pico-8 play session: no input (idle), after a click and taps of 🅾, ❎, 🅾+❎, 🅾 in the second before t = 0

[t = 1 s] idle ~1s (no d-pad/buttons)
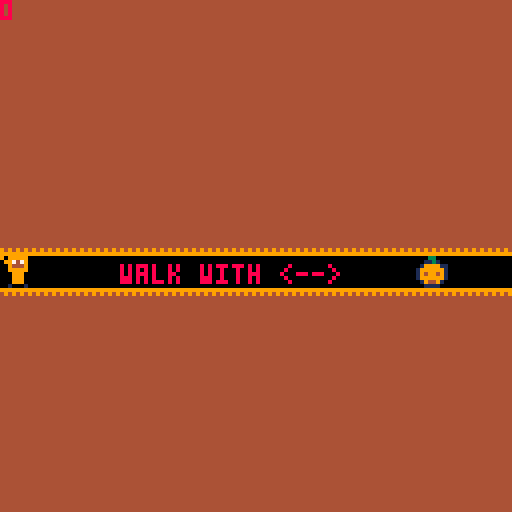
[t = 4 s] idle ~4s (no d-pad/buttons)
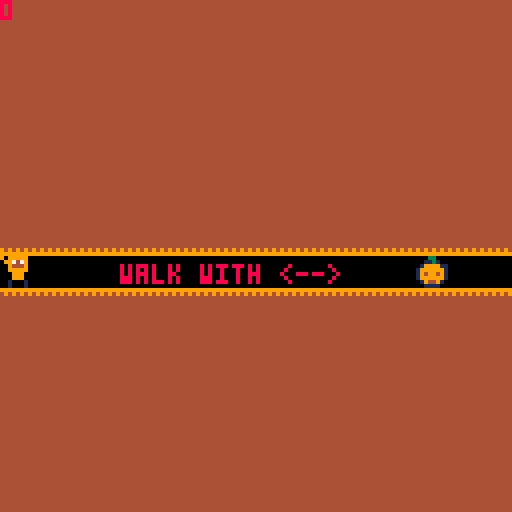

pico-8 cartridge
version 43
__lua__
function onDown(k, f)
  if btn(k) then
    f()
  end
end

function onClick(k, f)
  if btnp(k) then
    f()
  end
end

function collide(o, sd, f)
  local tx = flr(o.x / 8) + (sd.mapX * 16)
  local ty = flr(o.y / 8) + (sd.mapY * 16)
  local tw = flr((o.x + o.w * 8 - 1) / 8) + (sd.mapX * 16)
  local th = flr((o.y + o.h * 8 - 1) / 8) + (sd.mapY * 16)

  return fget(mget(tx, ty), f)
      or fget(mget(tw, ty), f)
      or fget(mget(tx, th), f)
      or fget(mget(tw, th), f)
end

function trail(o, sd)
	local tx = flr(o.x / 8) + (sd.mapX * 16)
  local ty = flr(o.y / 8) + (sd.mapY * 16)
  local tw = flr((o.x + o.w * 8 - 1) / 8) + (sd.mapX * 16)
  local th = flr((o.y + o.h * 8 - 1) / 8) + (sd.mapY * 16)

	local touching = (tx <= o.old.x and tw >= o.old.x and ty <= o.old.y and th >= o.old.y)

	if not touching then
		mset(o.old.x, o.old.y, 6)
		o.old.x = flr((o.x + (o.w / 2)) / 8) + (sd.mapX * 16)
		o.old.y = flr((o.y + (o.h / 2)) / 8) + (sd.mapY * 16)
	end
end

function delTrail()
	for x = 0, 15 do
		for y = 0, 15 do
			local tx = sd.mapX * 16 + x
      local ty = sd.mapY * 16 + y
			local m = mget(tx, ty)
			if m == 6 then
				mset(tx, ty, 0)
			end
		end
	end

	for c in all(coins or {}) do
    mset(c.tx, c.ty, c.tile)
  end
end

function coinDetection() 
	local coins = {}
	for x = 0, 15 do
		for y = 0, 15 do
			local tx = sd.mapX * 16 + x
      local ty = sd.mapY * 16 + y
			local f = fget(mget(tx, ty), 3)
			if f then
			add(coins, {
				x = x * 8,
				y = y * 8,
				f = 0
			})
			mset(tx, ty, 0)
			end
		end
	end
	return coins
end

function coinAnim(coins)
	local frames = {
	2,2,2,2,2, 	2,2,2,2,2, 	
	3,3,3,3,3,	3,3,3,3,3,
	4,4,4,4,4,	4,4,4,4,4,
	5,5,5,5,5,	5,5,5,5,5,	
	}
	for c in all(coins) do
		local s = frames[(c.f % #frames) + 1] 
		spr(s, c.x, c.y, 1, 1, false, false)
		c.f += 1
	end
end

function coinUpdate(coins, plr)
  for c in all(coins) do
    if plr.x < c.x + 8 and
       plr.x + (plr.w * 8) > c.x and
       plr.y < c.y + 8 and
       plr.y + (plr.h * 8) > c.y then
      
      sceneManager.score += 1
      del(coins, c)
    end
  end
end
-->8
sceneManager = {
	score = 0,

	l1 = {
		init = function()
			sd = {
  			mapX = 0,
  			mapY = 0,
				next = "l2"
			}

			plr = {
				spr = 17,
				grounded = false,

				old = {
					x = 0, y = 64  
				},

				x = 0, y = 64,
				w = 1, h = 1,
				dx = 0, dy = 0,
				ax = 0.5, ay = 4,
				mdx = 2.5, mdy = 4,
				fx = false, fy = false,

				animState = "idle",
				animIndex = 1,

				anims = {
					idle = {
						sprs = { 17, 17, 17, 17, 17, 17, 17, 17, 17, 17, 17, 17, 
										 18, 18, 18, 18, 18, 18, 18, 18, 18, 18, 18, 18,  }
					},
					walk = {
						sprs = { 19, 19, 19, 19, 19, 19, 
										 20, 20, 20, 20, 20, 20 }
					},
					jumpUp = {
						sprs = { 21 }
					},
					jumpDown = {
						sprs = { 22 }
					}
				}
			}
			
			glb = {
				gr = 0.5,
				fr = 0.75
			}
			delTrail()
			coins = coinDetection()

 end,
		update = function()
			playerUpdate()
		end,
		
		draw = function() 
			levelDraw()
			print("walk with <-->", 30, 66, 8)
		end,
	},
	l2 = {
		init = function()
			sd = {
  			mapX = 1,
  			mapY = 0,
				next = "last"
			}

			plr = {
				spr = 17,
				grounded = false,

				old = {
					x = 16, y = 64  
				},

				x = 0, y = 64,
				w = 1, h = 1,
				dx = 0, dy = 0,
				ax = 0.5, ay = 4,
				mdx = 2.5, mdy = 4,
				fx = false, fy = false,

				animState = "idle",
				animIndex = 1,

				anims = {
					idle = {
						sprs = { 17, 17, 17, 17, 17, 17, 17, 17, 17, 17, 17, 17, 
										 18, 18, 18, 18, 18, 18, 18, 18, 18, 18, 18, 18,  }
					},
					walk = {
						sprs = { 19, 19, 19, 19, 19, 19, 
										 20, 20, 20, 20, 20, 20 }
					},
					jumpUp = {
						sprs = { 21 }
					},
					jumpDown = {
						sprs = { 22 }
					}
				}
			}
			
			glb = {
				gr = 0.5,
				fr = 0.75
			}
			delTrail()
			coins = coinDetection()
 		end,
		update = function()
			playerUpdate()
		end,
		
		draw = function() 
			levelDraw()
			print("jump", 56, 72, 8)
		end,
	},

	last = {
		init = function() end,
		update = function() end,
		draw = function() 
			cls(4)
			print("thank you for playing.", 20, 64, 9)
		end
	},

	cur = "l1"
}

-->8
function playerUpdate()
			onClick(4, function ()
				if plr.grounded then 
					plr.dy -= plr.ay
					plr.grounded = false
				end
			end)

			local tb = 0
      local bb = 128 - (plr.h * 8)

			plr.dy += glb.gr

			plr.dy = mid(-plr.mdy, plr.dy, plr.mdy)
			plr.y += plr.dy
			plr.y = mid(tb, plr.y, bb)

			if collide(plr, sd, 1) then
				plr.y -= plr.dy
				plr.dy = 0
				plr.grounded = true
			end
			
			onDown(1, function() 
				plr.dx += plr.ax
			end)

			onDown(0, function()
				plr.dx -= plr.ax
			end)

			if not btn(0) or not btn(1) then
				plr.dx *= glb.fr
			end

			local lb = 0
      local rb = 128 - (plr.w * 8)

			plr.dx = mid(-plr.mdx, plr.dx, plr.mdx)
			plr.x += plr.dx
			plr.x = mid(lb, plr.x, rb)

			if collide(plr, sd, 0) then
				plr.x -= plr.dx
				plr.dx = 0
			end

			if btn(0) or btn(1) then
				plr.animState = "walk"
			else
				plr.animState = "idle"
			end

			if plr.dx < 0 then
				plr.fx = true
			end

			if plr.dx > 0 then
				plr.fx = false
			end

			if not plr.grounded then
				if plr.dy > 0 then
					plr.animState = "jumpUp"
				else 
					plr.animState = "jumpDown"
				end
			end

			local state = plr.anims[plr.animState]
			plr.animIndex = (plr.animIndex % #state.sprs) + 1
			plr.spr = state.sprs[plr.animIndex]

			trail(plr, sd)
			coinUpdate(coins, plr)

			if collide(plr, sd, 2) then
				sceneManager.cur = sd.next
				sceneManager[sceneManager.cur].init()
			end

			if collide(plr, sd, 4) then
				sceneManager[sceneManager.cur].init()
			end
end

function levelDraw()
			cls(0)
			map(sd.mapX * 16,sd.mapY * 16)
			coinAnim(coins)
			spr(plr.spr, plr.x, plr.y, plr.w, plr.h, plr.fx, plr.fy)
			print(sceneManager.score)
end
-->8
function _init()
	sceneManager[sceneManager.cur].init()
end

function _update()
	sceneManager[sceneManager.cur].update()
end

function _draw()
	sceneManager[sceneManager.cur].draw()
end
__gfx__
00000000000330000000000000000000000000000000000044444444000000000000000000000000000000000000000000000000000000000000000000000000
00000000001131000000000000000000000000000000000049444444000000000000000000000000000000000000000000000000000000000000000000000000
00000000019999110000000000000000000000000000000044444944000000000000000000000000000000000000000000000000000000000000000000000000
00000000199999910000000000000000000000000000000044444444000000000000000000000000000000000000000000000000000000000000000000000000
00000000194994910000000000000000000000000000000044494444000000000000000000000000000000000000000000000000000000000000000000000000
00000000199999910000000000000000000000000000000044444494000000000000000000000000000000000000000000000000000000000000000000000000
00000000019449100000000000000000000000000000000049444444000000000000000000000000000000000000000000000000000000000000000000000000
00000000001111000000000000000000000000000000000044444444000000000000000000000000000000000000000000000000000000000000000000000000
00011000909999909099999090999990909999909099999000000000000000000000000000000000000000000000000000000000000000000000000000000000
00199100099747900997479009944470099444700994447000000000000000000000000000000000000000000000000000000000000000000000000000000000
00199100009444900094449000944440009444400094444090999990000000000000000000000000000000000000000000000000000000000000000000000000
01999910009999900099999000999990009999900099999009944470000000000000000000000000000000000000000000000000000000000000000000000000
01999910000999000009990000009990000099900000999000944440000000000000000000000000000000000000000000000000000000000000000000000000
19999991000999000009990000009990000099900000101000999990000000000000000000000000000000000000000000000000000000000000000000000000
19999991001000100009990000009990000099900000101000009990000000000000000000000000000000000000000000000000000000000000000000000000
11111111001000100010001000010001000010100000101000001010000000000000000000000000000000000000000000000000000000000000000000000000
00000000000000000000000000000000000000000000000000000000000000000000000000000000000000000000000000000000000000000000000000000000
00000000000000000000000000000000000000000000000000000000000000000000000000000000000000000000000000000000000000000000000000000000
00000000000000000000000000000000000000000000000000000000000000000000000000000000000000000000000000000000000000000000000000000000
00000000000000000000000000000000000000000000000000000000000000000000000000000000000000000000000000000000000000000000000000000000
00000000000000000000000000000000000000000000000000000000000000000000000000000000000000000000000000000000000000000000000000000000
00000000000000000000000000000000000000000000000000000000000000000000000000000000000000000000000000000000000000000000000000000000
00000000000000000000000000000000000000000000000000000000000000000000000000000000000000000000000000000000000000000000000000000000
00000000000000000000000000000000000000000000000000000000000000000000000000000000000000000000000000000000000000000000000000000000
00000000000000000000000000000000000000000000000000000000000000000000000000000000000000000000000000000000000000000000000000000000
00000000000000000000000000000000000000000000000000000000000000000000000000000000000000000000000000000000000000000000000000000000
00000000000000000000000000000000000000000000000000000000000000000000000000000000000000000000000000000000000000000000000000000000
00000000000000000000000000000000000000000000000000000000000000000000000000000000000000000000000000000000000000000000000000000000
00000000000000000000000000000000000000000000000000000000000000000000000000000000000000000000000000000000000000000000000000000000
00000000000000000000000000000000000000000000000000000000000000000000000000000000000000000000000000000000000000000000000000000000
00000000000000000000000000000000000000000000000000000000000000000000000000000000000000000000000000000000000000000000000000000000
00000000000000000000000000000000000000000000000000000000000000000000000000000000000000000000000000000000000000000000000000000000
99999999999999999999999900000000000000000000000000000000000000000000000000000000000000000000000000000000000000000000000000000000
99494949494949494949494900000000000000000000000000000000000000000000000000000000000000000000000000000000000000000000000000000000
94444444444444444444449900000000000000000000000000000000000000000000000000000000000000000000000000000000000000000000000000000000
99444444444444444444444900000000000000000000000000000000000000000000000000000000000000000000000000000000000000000000000000000000
94444444444444444444449900000000000000000000000000000000000000000000000000000000000000000000000000000000000000000000000000000000
99444444444444444444444900000000000000000000000000000000000000000000000000000000000000000000000000000000000000000000000000000000
94444444444444444444449900000000000000000000000000000000000000000000000000000000000000000000000000000000000000000000000000000000
99444444444444444444444900000000000000000000000000000000000000000000000000000000000000000000000000000000000000000000000000000000
94444444444444444444449900000000000000000000000000000000000000000000000000000000000000000000000000000000000000000000000000000000
99444444444444444444444900000000000000000000000000000000000000000000000000000000000000000000000000000000000000000000000000000000
94444444444444444444449900000000000000000000000000000000000000000000000000000000000000000000000000000000000000000000000000000000
99444444444444444444444900000000000000000000000000000000000000000000000000000000000000000000000000000000000000000000000000000000
94444444444444444444449900000000000000000000000000000000000000000000000000000000000000000000000000000000000000000000000000000000
99444444444444444444444900000000000000000000000000000000000000000000000000000000000000000000000000000000000000000000000000000000
94444444444444444444449900000000000000000000000000000000000000000000000000000000000000000000000000000000000000000000000000000000
99444444444444444444444900000000000000000000000000000000000000000000000000000000000000000000000000000000000000000000000000000000
94444444444444444444449900000000000000000000000000000000000000000000000000000000000000000000000000000000000000000000000000000000
99444444444444444444444900000000000000000000000000000000000000000000000000000000000000000000000000000000000000000000000000000000
94444444444444444444449900000000000000000000000000000000000000000000000000000000000000000000000000000000000000000000000000000000
99444444444444444444444900000000000000000000000000000000000000000000000000000000000000000000000000000000000000000000000000000000
94444444444444444444449900000000000000000000000000000000000000000000000000000000000000000000000000000000000000000000000000000000
99444444444444444444444900000000000000000000000000000000000000000000000000000000000000000000000000000000000000000000000000000000
94949494949494949494949900000000000000000000000000000000000000000000000000000000000000000000000000000000000000000000000000000000
99999999999999999999999900000000000000000000000000000000000000000000000000000000000000000000000000000000000000000000000000000000
__gff__
0004000000000300000000000000000010000000000000000000000000000000000000000000000000000000000000000000000000000000000000000000000003030300000000000000000000000000010101000000000000000000000000000303030000000000000000000000000000000000000000000000000000000000
0000000000000000000000000000000000000000000000000000000000000000000000000000000000000000000000000000000000000000000000000000000000000000000000000000000000000000000000000000000000000000000000000000000000000000000000000000000000000000000000000000000000000000
__map__
5151515151515151515151515151515151515151616161616151515151515151000000000000000000000000000000000000000000000000000000000000000000000000000000000000000000000000000000000000000000000000000000000000000000000000000000000000000000000000000000000000000000000000
5151515151515151515151515151515151515152000000000050515151515151000000000000000000000000000000000000000000000000000000000000000000000000000000000000000000000000000000000000000000000000000000000000000000000000000000000000000000000000000000000000000000000000
5151515151515151515151515151515151515152020000000050515151515151000000000000000000000000000000000000000000000000000000000000000000000000000000000000000000000000000000000000000000000000000000000000000000000000000000000000000000000000000000000000000000000000
5151515151515151515151515151515151515152000000000050515151515151000000000000000000000000000000000000000000000000000000000000000000000000000000000000000000000000000000000000000000000000000000000000000000000000000000000000000000000000000000000000000000000000
5151515151515151515151515151515151515152000000000050515151515151000000000000000000000000000000000000000000000000000000000000000000000000000000000000000000000000000000000000000000000000000000000000000000000000000000000000000000000000000000000000000000000000
5151515151515151515151515151515151515152000000000060616161616151000000000000000000000000000000000000000000000000000000000000000000000000000000000000000000000000000000000000000000000000000000000000000000000000000000000000000000000000000000000000000000000000
5151515151515151515151515151515151515152000000000000000000000050000000000000000000000000000000000000000000000000000000000000000000000000000000000000000000000000000000000000000000000000000000000000000000000000000000000000000000000000000000000000000000000000
6161616161616161616161616161616161616162000000000000000000000050000000000000000000000000000000000000000000000000000000000000000000000000000000000000000000000000000000000000000000000000000000000000000000000000000000000000000000000000000000000000000000000000
0000000000000000000000000001000000000000000000000000000000000250000000000000000000000000000000000000000000000000000000000000000000000000000000000000000000000000000000000000000000000000000000000000000000000000000000000000000000000000000000000000000000000000
4141414141414141414141414141414141414141414142000040414200404151000000000000000000000000000000000000000000000000000000000000000000000000000000000000000000000000000000000000000000000000000000000000000000000000000000000000000000000000000000000000000000000000
5151515151515151515151515151515151515151515152000050515200505151000000000000000000000000000000000000000000000000000000000000000000000000000000000000000000000000000000000000000000000000000000000000000000000000000000000000000000000000000000000000000000000000
5151515151515151515151515151515151515151515152000050515200505151000000000000000000000000000000000000000000000000000000000000000000000000000000000000000000000000000000000000000000000000000000000000000000000000000000000000000000000000000000000000000000000000
5151515151515151515151515151515151515151515152000050515200505151000000000000000000000000000000000000000000000000000000000000000000000000000000000000000000000000000000000000000000000000000000000000000000000000000000000000000000000000000000000000000000000000
5151515151515151515151515151515151515151515152000050515200505151000000000000000000000000000000000000000000000000000000000000000000000000000000000000000000000000000000000000000000000000000000000000000000000000000000000000000000000000000000000000000000000000
5151515151515151515151515151515151515151515152000050515200505151000000000000000000000000000000000000000000000000000000000000000000000000000000000000000000000000000000000000000000000000000000000000000000000000000000000000000000000000000000000000000000000000
5151515151515151515151515151515151515151515152101050515201505151000000000000000000000000000000000000000000000000000000000000000000000000000000000000000000000000000000000000000000000000000000000000000000000000000000000000000000000000000000000000000000000000
0000000000000000000000000000000051616161616162414160616200606151000000000000000000000000000000000000000000000000000000000000000000000000000000000000000000000000000000000000000000000000000000000000000000000000000000000000000000000000000000000000000000000000
0000000000000000000000000000000052000000000000000000000000000050000000000000000000000000000000000000000000000000000000000000000000000000000000000000000000000000000000000000000000000000000000000000000000000000000000000000000000000000000000000000000000000000
0000000000000000000000000000000052000000000000000000000000000050000000000000000000000000000000000000000000000000000000000000000000000000000000000000000000000000000000000000000000000000000000000000000000000000000000000000000000000000000000000000000000000000
0000000000000000000000000000000052000000000000000000000000000050000000000000000000000000000000000000000000000000000000000000000000000000000000000000000000000000000000000000000000000000000000000000000000000000000000000000000000000000000000000000000000000000
0000000000000000000000000000000052000000000000000000000000000050000000000000000000000000000000000000000000000000000000000000000000000000000000000000000000000000000000000000000000000000000000000000000000000000000000000000000000000000000000000000000000000000
0000000000000000000000000000000052000000000000000000000000000050000000000000000000000000000000000000000000000000000000000000000000000000000000000000000000000000000000000000000000000000000000000000000000000000000000000000000000000000000000000000000000000000
0000000000000000000000000000000052000000000000000000000000000050000000000000000000000000000000000000000000000000000000000000000000000000000000000000000000000000000000000000000000000000000000000000000000000000000000000000000000000000000000000000000000000000
0000000000000000000000000000000052000000000000000000000000000050000000000000000000000000000000000000000000000000000000000000000000000000000000000000000000000000000000000000000000000000000000000000000000000000000000000000000000000000000000000000000000000000
0000000000000000000000000000000052000000000000000000000000000050000000000000000000000000000000000000000000000000000000000000000000000000000000000000000000000000000000000000000000000000000000000000000000000000000000000000000000000000000000000000000000000000
0000000000000000000000000000000052000000000000000000000000000050000000000000000000000000000000000000000000000000000000000000000000000000000000000000000000000000000000000000000000000000000000000000000000000000000000000000000000000000000000000000000000000000
0000000000000000000000000000000052000000000000000000000000000050000000000000000000000000000000000000000000000000000000000000000000000000000000000000000000000000000000000000000000000000000000000000000000000000000000000000000000000000000000000000000000000000
0000000000000000000000000000000052000000000000000000000000000050000000000000000000000000000000000000000000000000000000000000000000000000000000000000000000000000000000000000000000000000000000000000000000000000000000000000000000000000000000000000000000000000
0000000000000000000000000000000052000000000000000000000000000050000000000000000000000000000000000000000000000000000000000000000000000000000000000000000000000000000000000000000000000000000000000000000000000000000000000000000000000000000000000000000000000000
0000000000000000000000000000000052000000000000000000000000000050000000000000000000000000000000000000000000000000000000000000000000000000000000000000000000000000000000000000000000000000000000000000000000000000000000000000000000000000000000000000000000000000
0000000000000000000000000000000052000000000000000000000000000050000000000000000000000000000000000000000000000000000000000000000000000000000000000000000000000000000000000000000000000000000000000000000000000000000000000000000000000000000000000000000000000000
0000000000000000000000000000000051414141414141414141414141414151000000000000000000000000000000000000000000000000000000000000000000000000000000000000000000000000000000000000000000000000000000000000000000000000000000000000000000000000000000000000000000000000
